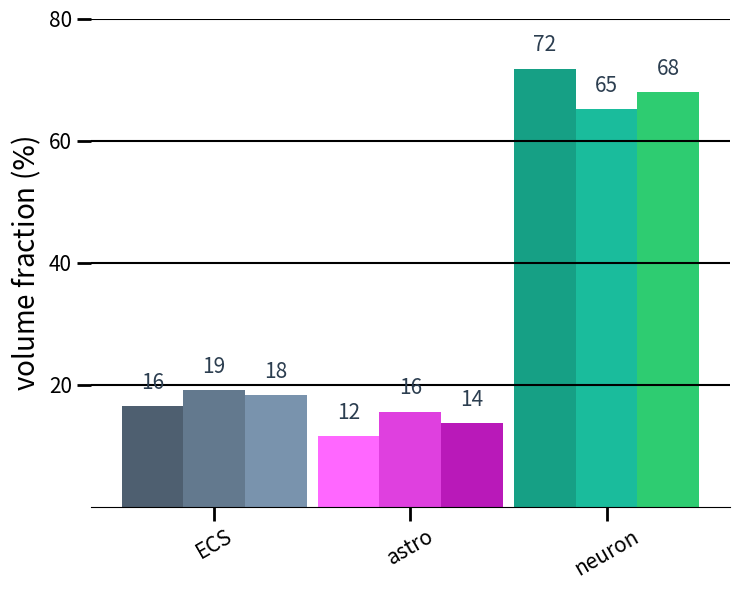

Write the Python code that produced this figure.
import os
import matplotlib.pyplot as plt
import numpy as np

# --- 9 Unique Colors (3 shades per category) ---
ecs_colors = ["#4e5f70", "#63798e", "#7993ad"]     
astro_colors = ["#ff67ff", "#df40df", "#b919b9"]   
neuron_colors = ["#16a085", "#1abc9c", "#2ecc71"]  

colors_p1 = [ecs_colors[0], astro_colors[0], neuron_colors[0]]
colors_p2 = [ecs_colors[1], astro_colors[1], neuron_colors[1]]
colors_p3 = [ecs_colors[2], astro_colors[2], neuron_colors[2]]

# --- Data ---
labels = ['ECS', 'astro', 'neuron']

pillar_1 = [16.5, 11.6, 71.8]        # D1
pillar_2 = [19.1, 15.6, 65.2]    # D2
pillar_3 = [18.3, 13.7,  68]     # D3

# --- Spacing Controls ---
group_spacing = 0.70  # Lower this number to bring the 3 categories closer together
width = 0.22          # Width of each individual bar

# Calculate center positions for each category group
x = np.arange(len(labels)) * group_spacing  

# --- Create Plot ---
# Reduced figure width from 10 to 7.5 to match the tighter grouping
fig, ax = plt.subplots(figsize=(7.5, 6))

# Plot the three pillars
rects1 = ax.bar(x - width, pillar_1, width, color=colors_p1)
rects2 = ax.bar(x,         pillar_2, width, color=colors_p2)
rects3 = ax.bar(x + width, pillar_3, width, color=colors_p3)

# --- Helper function with NEW Text Formatting ---
def add_labels(rects):
    for rect in rects:
        height = rect.get_height()

        # Format string options: 
        # For integer: f'{int(height)}'
        # For unit suffix: f'{height:.1f} u³'
        label_text = f'{height:.1f}'
        label_text = f'{round(height)}'

        ax.text(
            rect.get_x() + rect.get_width()/2, 
            height + 2.0,       # Slightly increased padding above the bar
            label_text, 
            ha='center', 
            va='bottom', 
            fontsize=15,        # Slightly smaller to fit clustered layout
            #fontweight='bold',  # Made text bold
            color='#2c3e50'     # Clean dark slate color instead of default black
        )

add_labels(rects1)
add_labels(rects2)
add_labels(rects3)

# --- Styling ---
ax.set_ylabel(r'volume fraction ($\%$)', fontsize=20)

# Dynamic X-limits to keep the tight groups centered beautifully
ax.set_xlim(min(x) - 2*width, max(x) + 2*width)

# Set category labels at the new condensed center positions
ax.set_xticks(x)
ax.set_xticklabels(labels, rotation=30, fontsize=15)

# Clean up borders
for spine in ['top', 'right', 'left']:
    ax.spines[spine].set_visible(False)

# Customize grid (horizontal lines only, kept on top of bars)
ax.yaxis.grid(True, color='black', linewidth=1.5)
ax.set_axisbelow(False) 

# Formatting ticks
plt.yticks([20, 40, 60, 80], fontsize=15)
ax.tick_params(direction='out', length=10, width=2)

plt.tight_layout()

# Safely create directory and save
os.makedirs("results", exist_ok=True)
plt.savefig("results/volumes_grouped.svg")
